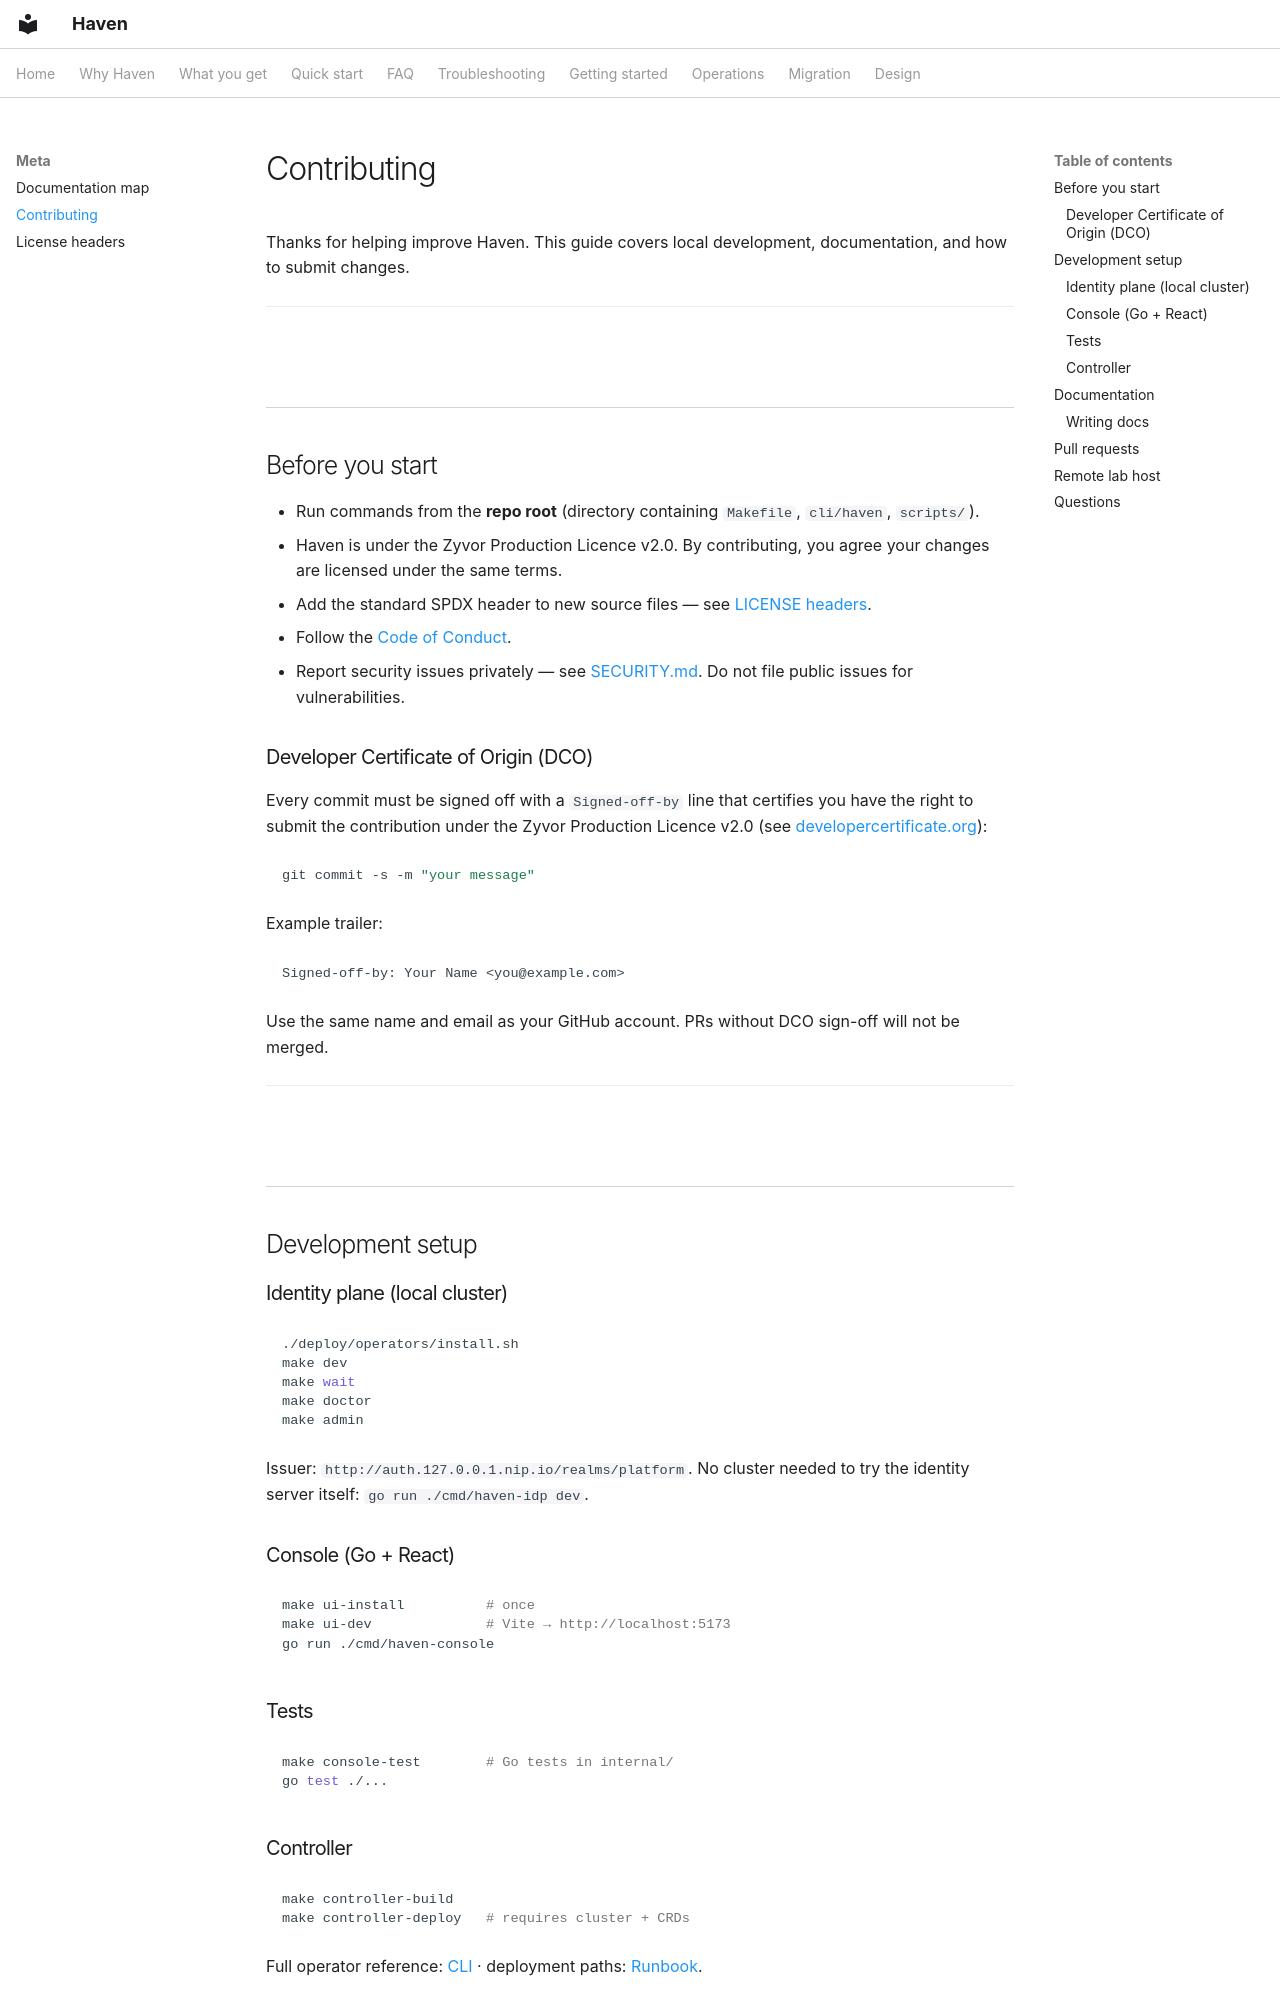

repository: zyvorai/zyvor-haven · page: contributing/index.html · generator: mkdocs

---
hero:
  eyebrow: CONTRIBUTING
  title: Contributing to Haven
---

Thanks for helping improve Haven. This guide covers local development, documentation, and how to submit changes.

---

## Before you start

- Run commands from the **repo root** (directory containing `Makefile`, `cli/haven`, `scripts/`).
- Haven is under the Zyvor Production Licence v2.0. By contributing, you agree your changes are licensed under the same terms.
- Add the standard SPDX header to new source files — see [LICENSE headers](LICENSE_HEADERS.md).
- Follow the [Code of Conduct](https://github.com/zyvorai/haven/blob/main/CODE_OF_CONDUCT.md).
- Report security issues privately — see [SECURITY.md](https://github.com/zyvorai/haven/blob/main/SECURITY.md). Do not file public issues for vulnerabilities.

### Developer Certificate of Origin (DCO)

Every commit must be signed off with a `Signed-off-by` line that certifies you have the right to submit the contribution under the Zyvor Production Licence v2.0 (see [developercertificate.org](https://developercertificate.org/)):

```bash
git commit -s -m "your message"
```

Example trailer:

```text
Signed-off-by: Your Name <you@example.com>
```

Use the same name and email as your GitHub account. PRs without DCO sign-off will not be merged.

---

## Development setup

### Identity plane (local cluster)

```bash
./deploy/operators/install.sh
make dev
make wait
make doctor
make admin
```

Issuer: `http://auth.127.0.0.1.nip.io/realms/platform`. No cluster needed to try the identity server itself: `go run ./cmd/haven-idp dev`.

### Console (Go + React)

```bash
make ui-install          # once
make ui-dev              # Vite → http://localhost:5173
go run ./cmd/haven-console
```

### Tests

```bash
make console-test        # Go tests in internal/
go test ./...
```
